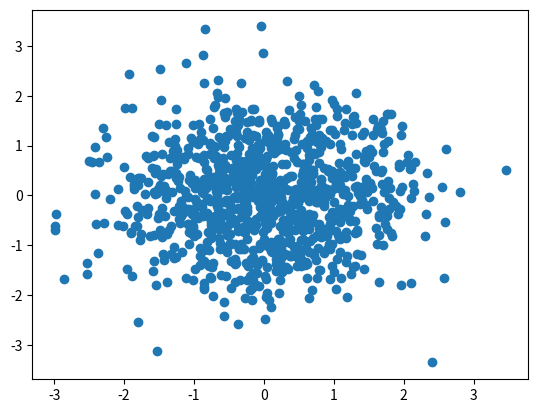

Reproduce this figure in Python.
import matplotlib.pyplot as plt
import numpy as np

""" My_list1 = [1,2,8,4,5,6]
plt.plot(My_list1)
plt.show() """

# plt.style.use('ggplot')

# My_list1 = [1,2,3,4,5,6] 
# My_list2 = [1,4,9,16,0,30]

# plt.plot(My_list1,My_list2)

# plt.xlabel("محور الأكسات")
# plt.ylabel("محور الوايات")

# plt.show()

""" x = np.arange(0,10,0.005)
y = np.exp(-x/2.) * np.sin(2*np.pi*x)

plt.plot(x,y)

plt.xlim(0,10)
plt.ylim(-1,1)

plt.show() """

# x = np.arange(0.,10,0.1)
# a = np.cos(x)
# b = np.sin(x)
# c = np.exp(x/10)
# d = np.exp(-x/10)

# plt.plot(x,a,"b-",label = 'Cosin')
# plt.plot(x,b,"r--",label = "sin")
# plt.plot(x,c,"g-",label = "exp(+x)")
# plt.plot(x,d,"y-",linewidth = 5, label = "exp(-x)")

# plt.legend(loc='upeerleft')
# plt.xlabel("X Axis")
# plt.ylabel("Y Axis")

# plt.show()

n = 1024
x = np.random.normal(0,1,n)
y = np.random.normal(0,1,n)

plt.scatter(x,y)

plt.show()
